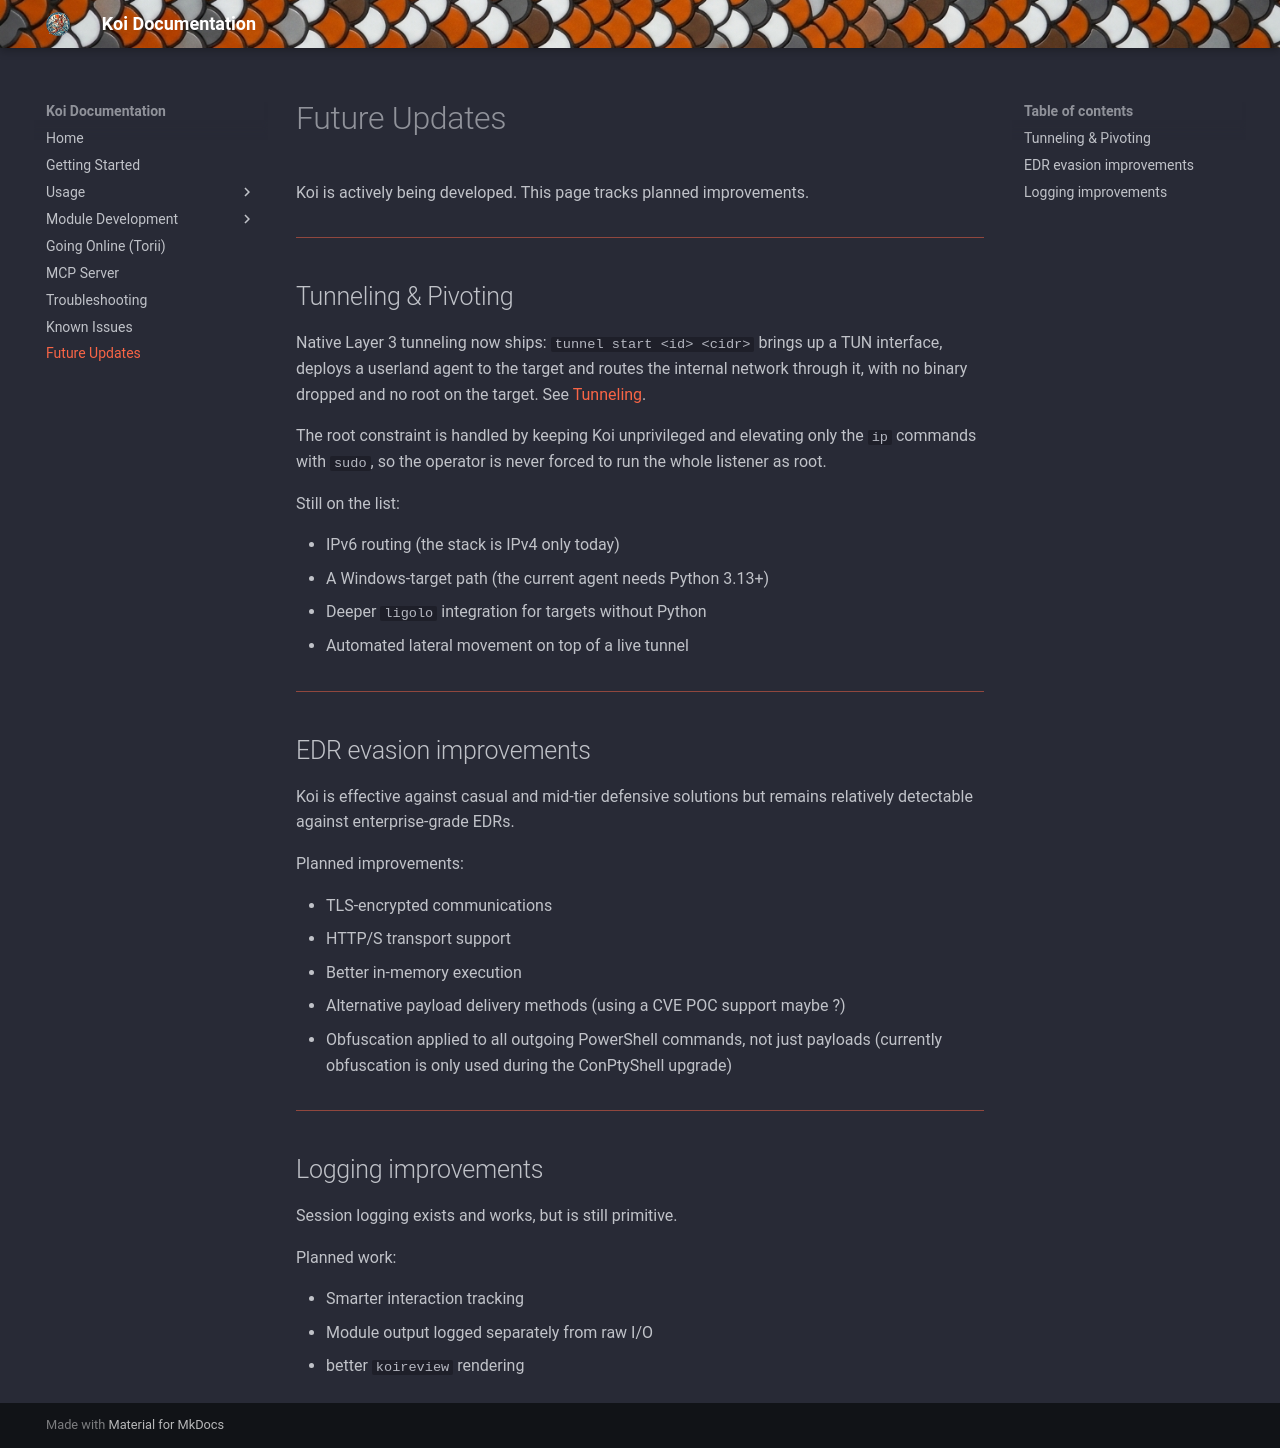

repository: b3rt1ng/koi-wiki · page: future-updates/index.html · generator: mkdocs

# Future Updates

Koi is actively being developed. This page tracks planned improvements.

---

## Tunneling & Pivoting

Once a shell is obtained, pivoting inside the internal network should be as seamless as possible. A `ligolo` module already exists to upload and deploy the ligolo-ng agent. The next step is deeper integration: automatic tunnel setup and route injection with minimal operator interaction.

Planned work:

- Automated ligolo tunnel setup from within Koi
- Fast pivot deployment with minimal setup
- Integrated lateral movement support

The main constraint is that creating a `tun` interface requires root on the relay machine. Since Koi is designed to run as a normal user, this may influence the final design.

---

## EDR evasion improvements

Koi is effective against casual and mid-tier defensive solutions but remains relatively detectable against enterprise-grade EDRs.

Planned improvements:

- TLS-encrypted communications
- HTTP/S transport support
- Better in-memory execution
- Alternative payload delivery methods (using a CVE POC support maybe ?)
- Obfuscation applied to all outgoing PowerShell commands, not just payloads (currently obfuscation is only used during the ConPtyShell upgrade)

---

## Logging improvements

Session logging exists and works, but is still primitive.

Planned work:

- Smarter interaction tracking
- Module output logged separately from raw I/O
- better `koireview` rendering
